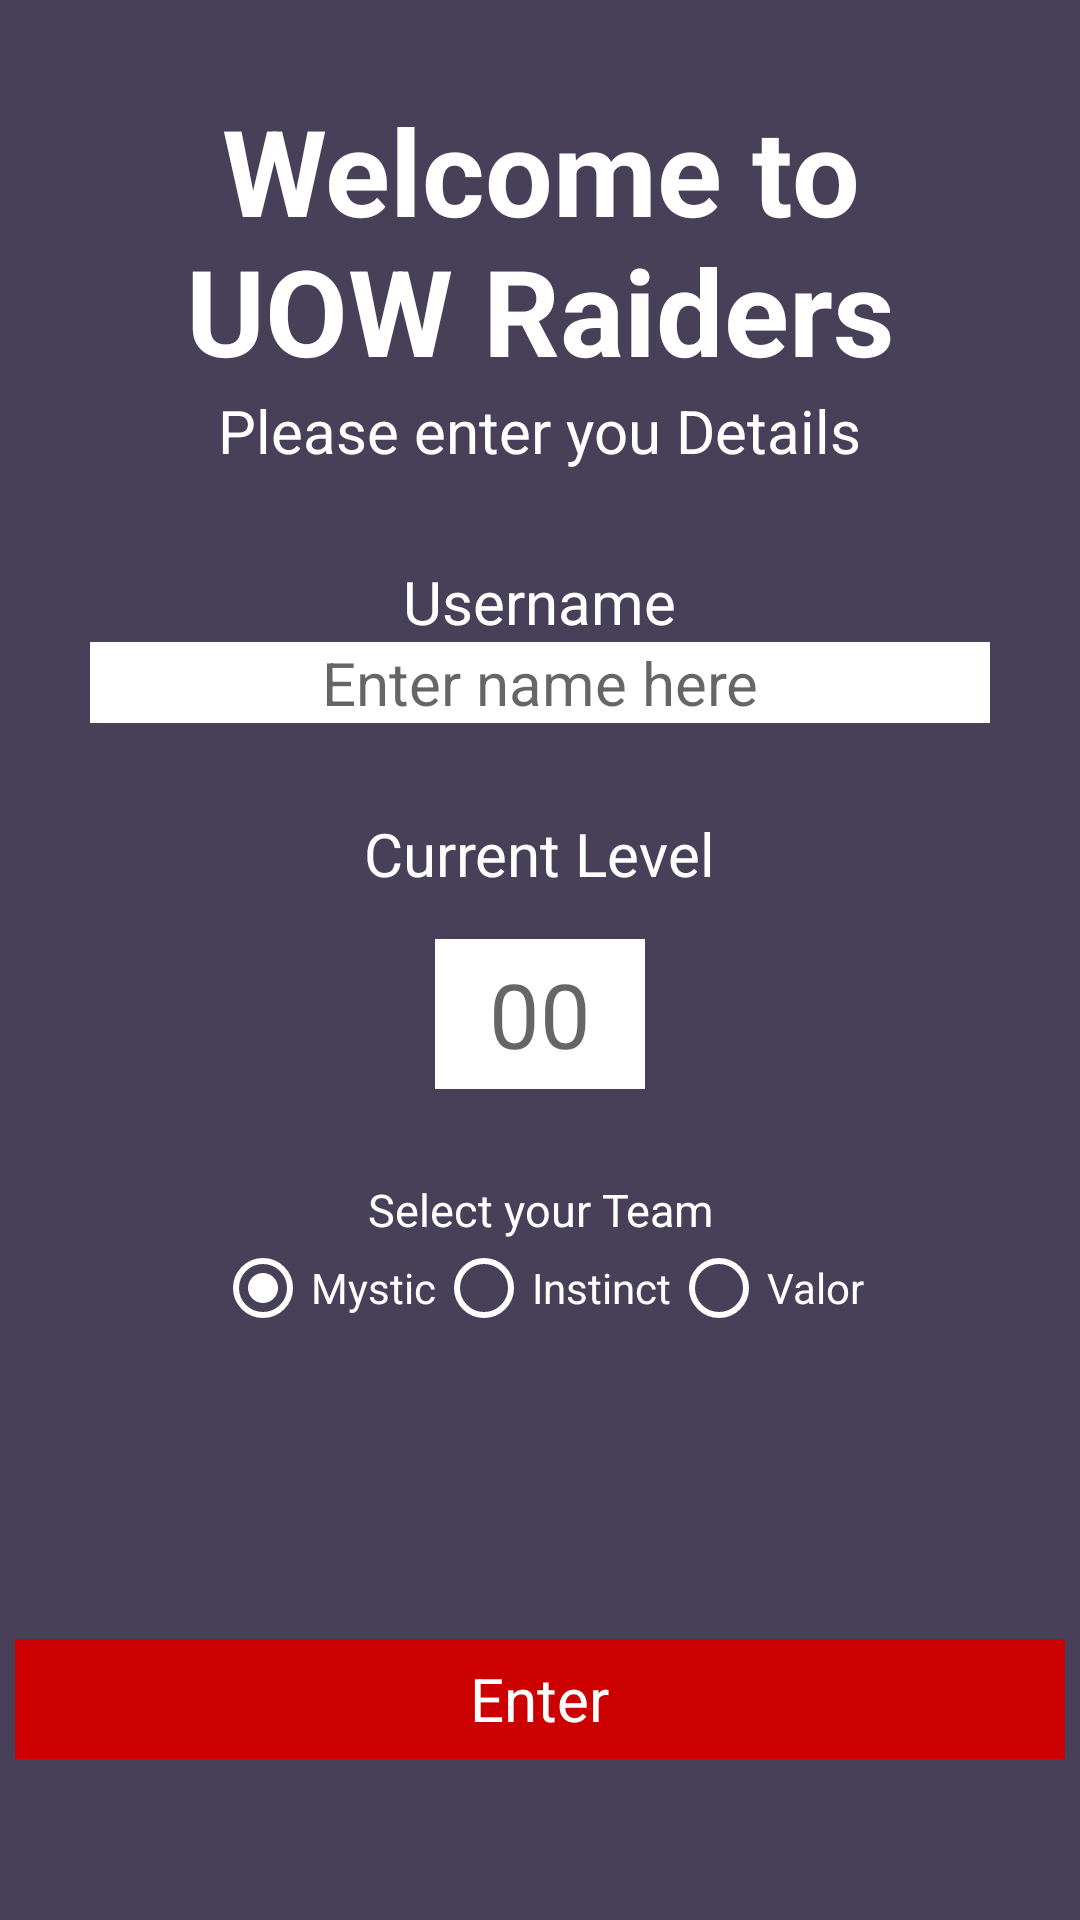

Write the Android layout XML for this screen, with the resource values it uses.
<!-- AndroidManifest.xml: application theme AppTheme -->
<!-- res/layout/start_activity.xml -->
<?xml version="1.0" encoding="utf-8"?>
<LinearLayout xmlns:android="http://schemas.android.com/apk/res/android"
    android:orientation="vertical" android:layout_width="match_parent"
    android:layout_height="match_parent"
    android:background="@color/background">

    <RelativeLayout
        android:layout_width="match_parent"
        android:layout_height="wrap_content">

        <TextView
            android:id="@+id/Intro_title"
            android:layout_width="wrap_content"
            android:layout_height="wrap_content"
            android:layout_centerHorizontal="true"
            android:layout_marginTop="30dp"
            android:text="Welcome to                UOW Raiders"
            android:textAlignment="center"
            android:textColor="@color/white"
            android:textSize="40dp"
            android:textStyle="bold" />

    </RelativeLayout>
    <RelativeLayout
        android:layout_width="match_parent"
        android:layout_height="wrap_content">

        <TextView
            android:id="@+id/Intro_description"
            android:layout_width="wrap_content"
            android:layout_height="wrap_content"
            android:textColor="@color/white"
            android:textAlignment="center"
            android:textSize="20dp"
            android:layout_centerHorizontal="true"
            android:text="Please enter you Details"/>

    </RelativeLayout>


    <RelativeLayout
        android:layout_width="match_parent"
        android:layout_height="wrap_content">

        <TextView
            android:id="@+id/Intro_enterNameText"
            android:layout_width="wrap_content"
            android:layout_height="wrap_content"
            android:layout_marginTop="30dp"
            android:textAlignment="center"
            android:textSize="20dp"
            android:textColor="@color/white"
            android:layout_centerHorizontal="true"
            android:text="Username"/>

    </RelativeLayout>

    <RelativeLayout
        android:layout_width="match_parent"
        android:layout_height="wrap_content">

        <EditText
            android:id="@+id/Intro_enterNameInput"
            android:layout_width="300dp"
            android:layout_height="wrap_content"
            android:textAlignment="center"
            android:hint="Enter name here"
            android:digits="abcdefghijklmnopqrstuvwxyzABCDEFGHIJKLMNOPQRSTUVWXYZ"
            android:textSize="20dp"
            android:singleLine="true"
            android:background="@color/white"
            android:layout_centerHorizontal="true"/>
    </RelativeLayout>

    <RelativeLayout
        android:layout_width="match_parent"
        android:layout_height="wrap_content">

        <TextView
            android:id="@+id/Intro_levelText"
            android:layout_width="wrap_content"
            android:layout_height="wrap_content"
            android:layout_marginTop="30dp"
            android:textColor="@color/white"
            android:textAlignment="center"
            android:textSize="20dp"
            android:layout_centerHorizontal="true"
            android:text="Current Level"/>

    </RelativeLayout>

    <RelativeLayout
        android:layout_width="match_parent"
        android:layout_height="wrap_content">

        <EditText
            android:id="@+id/Intro_levelInput"
            android:layout_width="70dp"
            android:layout_height="50dp"
            android:textAlignment="center"
            android:layout_marginTop="15dp"
            android:inputType="numberSigned"
            android:hint="00"
            android:maxLength="2"
            android:textSize="30dp"
            android:background="@color/white"
            android:layout_centerHorizontal="true"/>
    </RelativeLayout>

    <RelativeLayout
        android:layout_width="match_parent"
        android:layout_height="wrap_content">

        <TextView
            android:id="@+id/Intro_teamSelection"
            android:layout_width="wrap_content"
            android:layout_height="wrap_content"
            android:layout_marginTop="30dp"
            android:textAlignment="center"
            android:textSize="15dp"
            android:textColor="@color/white"
            android:layout_centerHorizontal="true"
            android:text="Select your Team"/>

    </RelativeLayout>

    <RelativeLayout
        android:layout_width="match_parent"
        android:layout_height="wrap_content">

        <RadioGroup
            android:id="@+id/Intro_teamSelectionRadioG"
            android:layout_width="wrap_content"
            android:layout_height="wrap_content"
            android:layout_centerHorizontal="true"
            android:orientation="horizontal"
            android:checkedButton="@id/Intro_teamSelectionMystic">

            <RadioButton
                android:id="@+id/Intro_teamSelectionMystic"
                android:layout_width="wrap_content"
                android:layout_height="wrap_content"
                android:textColor="@color/white"
                android:buttonTint="@color/white"
                android:text="Mystic"/>
            <RadioButton
                android:id="@+id/Intro_teamSelectionInstinct"
                android:layout_width="wrap_content"
                android:layout_height="wrap_content"
                android:buttonTint="@color/white"
                android:textColor="@color/white"
                android:text="Instinct"/>
            <RadioButton
                android:id="@+id/Intro_teamSelectionValor"
                android:layout_width="wrap_content"
                android:layout_height="wrap_content"
                android:textColor="@color/white"
                android:buttonTint="@color/white"
                android:text="Valor"/>
        </RadioGroup>

    </RelativeLayout>

    <RelativeLayout
        android:layout_width="match_parent"
        android:layout_height="wrap_content"
        android:layout_marginTop="100dp">

        <ImageButton
            android:id="@+id/Intro_SubmitBtn"
            android:layout_width="350dp"
            android:layout_height="40dp"
            android:background="@color/transparent"
            android:layout_centerInParent="true"
            android:src="@android:color/holo_red_dark"
            android:onClick="Submit"
            />
        <TextView
            android:id="@+id/Intro_SubmitText"
            android:layout_width="wrap_content"
            android:layout_height="wrap_content"
            android:textAlignment="center"
            android:layout_centerInParent="true"
            android:text="Enter"
            android:textSize="20dp"
            android:textColor="#FFFFFF"
            android:layout_marginLeft="85dp"
            android:layout_marginTop="15dp"
            android:onClick="Submit"
            />
    </RelativeLayout>


</LinearLayout>
<!-- resources referenced by this layout -->
<resources>
  <color name="background">#484058</color>
  <color name="transparent">#00555555</color>
  <color name="white">#FFFFFF</color>
  <style name="AppTheme" parent="Theme.AppCompat.Light.DarkActionBar">
          
          <item name="colorPrimary">@color/colorPrimary</item>
          <item name="colorPrimaryDark">@color/colorPrimaryDark</item>
          <item name="colorAccent">@color/colorAccent</item>
      </style>
  <color name="colorPrimary">#FF0000</color>
  <color name="colorPrimaryDark">#660000</color>
  <color name="colorAccent">#000000</color>
</resources>
